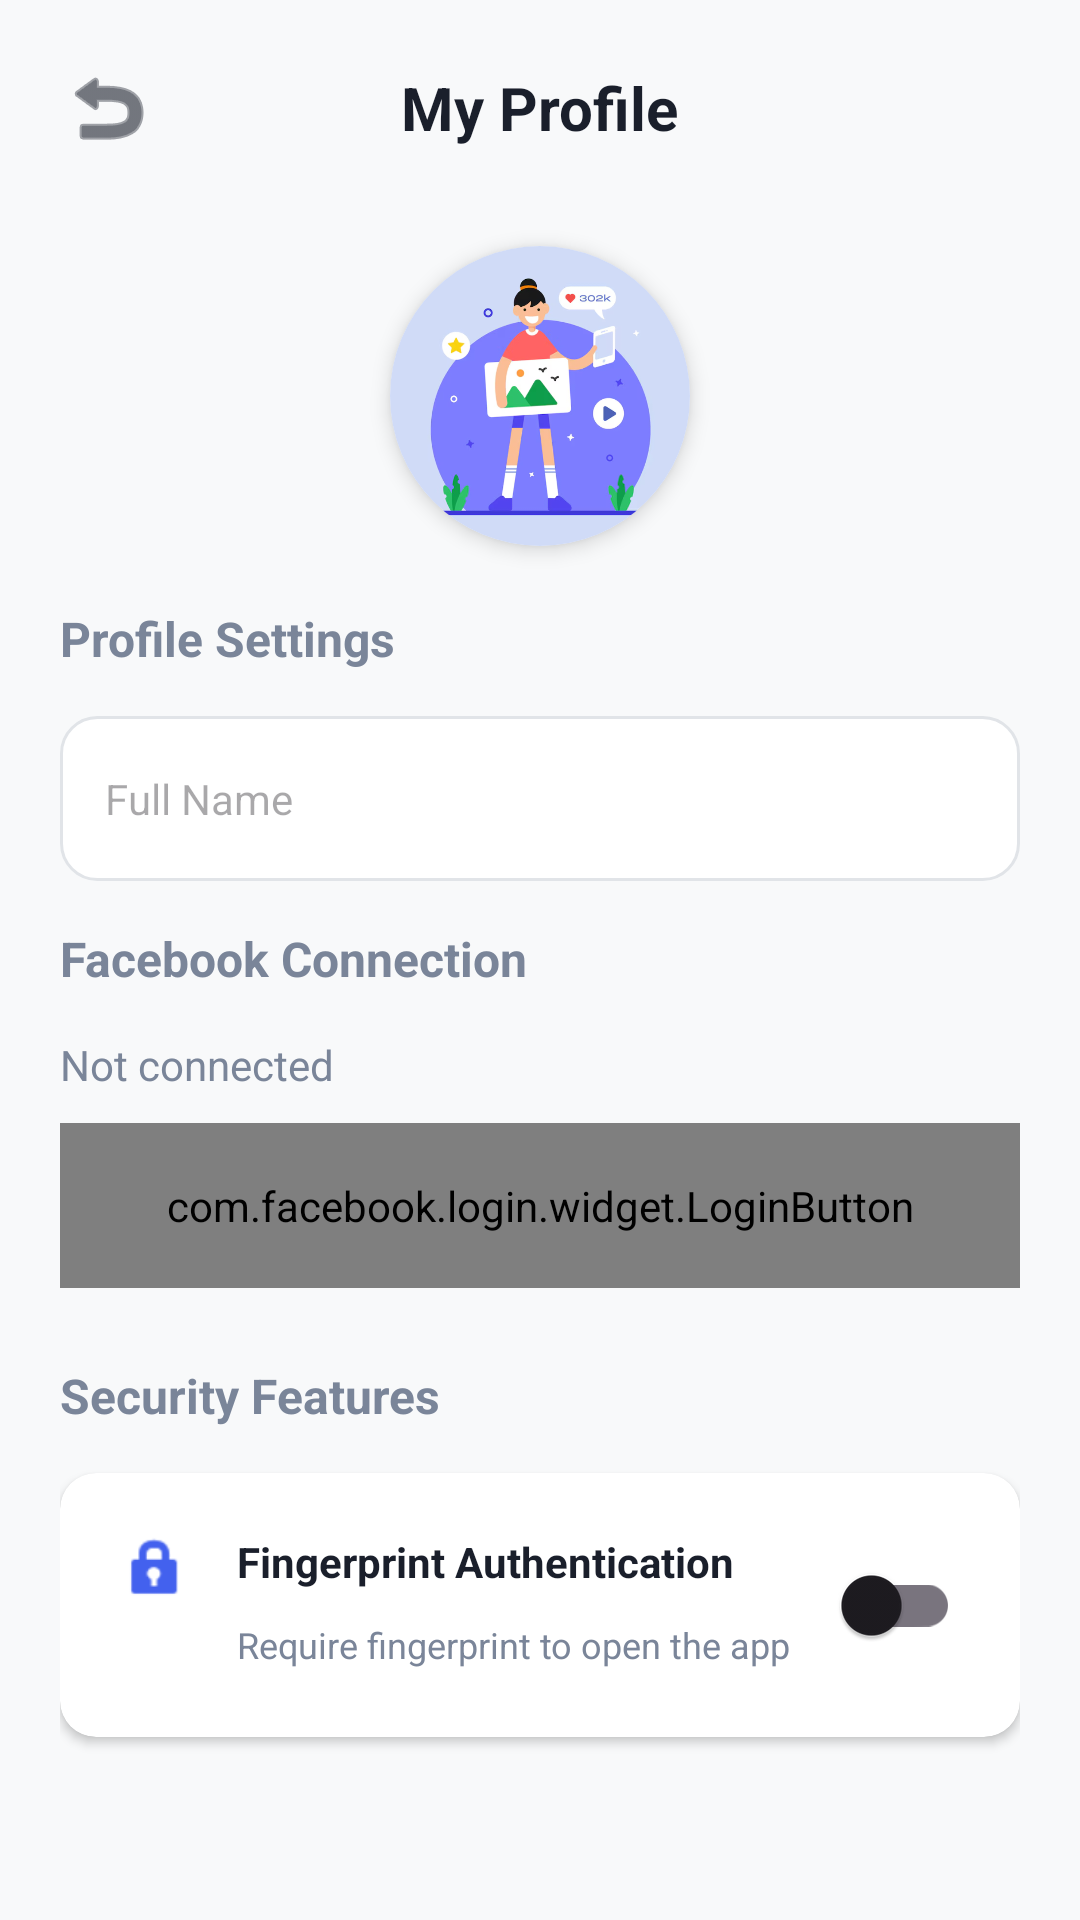

This screen was rendered from an Android layout file. Write that file and the resources it references.
<!-- AndroidManifest.xml: application theme Theme.PostPilot -->
<!-- res/layout/activity_profile.xml -->
<?xml version="1.0" encoding="utf-8"?>
<LinearLayout xmlns:android="http://schemas.android.com/apk/res/android"
    xmlns:app="http://schemas.android.com/apk/res-auto"
    android:layout_width="match_parent"
    android:layout_height="match_parent"
    android:orientation="vertical"
    android:background="@color/background_main"
    android:padding="20dp">

    
    <RelativeLayout
        android:layout_width="match_parent"
        android:layout_height="wrap_content"
        android:layout_marginBottom="30dp">

        <ImageView
            android:id="@+id/iv_back_profile"
            android:layout_width="32dp"
            android:layout_height="32dp"
            android:src="@android:drawable/ic_menu_revert"
            android:contentDescription="Back"
            app:tint="@color/text_title" />

        <TextView
            android:layout_width="wrap_content"
            android:layout_height="wrap_content"
            android:layout_centerInParent="true"
            android:text="My Profile"
            android:textSize="20sp"
            android:textStyle="bold"
            android:textColor="@color/text_title" />
    </RelativeLayout>

    
    <androidx.cardview.widget.CardView
        android:layout_width="100dp"
        android:layout_height="100dp"
        android:layout_gravity="center"
        app:cardCornerRadius="50dp"
        app:cardElevation="4dp"
        android:layout_marginBottom="20dp">
        <ImageView
            android:layout_width="match_parent"
            android:layout_height="match_parent"
            android:src="@drawable/welcome_img"
            android:scaleType="centerCrop" />
    </androidx.cardview.widget.CardView>

    
    <TextView
        android:layout_width="wrap_content"
        android:layout_height="wrap_content"
        android:text="Profile Settings"
        android:textSize="16sp"
        android:textStyle="bold"
        android:textColor="@color/text_desc"
        android:layout_marginBottom="15dp" />

    <EditText
        android:id="@+id/et_profile_name"
        android:layout_width="match_parent"
        android:layout_height="55dp"
        android:background="@drawable/edittext_bg_drawable"
        android:hint="Full Name"
        android:paddingLeft="15dp"
        android:paddingRight="15dp"
        android:textSize="14sp"
        android:layout_marginBottom="15dp"
        android:inputType="textPersonName" />

    <TextView
        android:layout_width="wrap_content"
        android:layout_height="wrap_content"
        android:text="Facebook Connection"
        android:textSize="16sp"
        android:textStyle="bold"
        android:textColor="@color/text_desc"
        android:layout_marginBottom="15dp" />

    <TextView
        android:id="@+id/tv_fb_status"
        android:layout_width="wrap_content"
        android:layout_height="wrap_content"
        android:text="Not connected"
        android:textSize="14sp"
        android:textColor="@color/text_desc"
        android:layout_marginBottom="10dp" />

    <com.facebook.login.widget.LoginButton
        android:id="@+id/login_button"
        android:layout_width="match_parent"
        android:layout_height="55dp"
        android:layout_marginBottom="25dp" />



    <TextView
        android:layout_width="wrap_content"
        android:layout_height="wrap_content"
        android:text="Security Features"
        android:textSize="16sp"
        android:textStyle="bold"
        android:textColor="@color/text_desc"
        android:layout_marginBottom="15dp" />

    <androidx.cardview.widget.CardView
        android:layout_width="match_parent"
        android:layout_height="wrap_content"
        app:cardCornerRadius="12dp"
        app:cardElevation="2dp"
        app:cardBackgroundColor="@color/background_card"
        android:layout_marginBottom="30dp">

        <RelativeLayout
            android:layout_width="match_parent"
            android:layout_height="wrap_content"
            android:padding="20dp">

            <ImageView
                android:id="@+id/iv_fingerprint_icon"
                android:layout_width="24dp"
                android:layout_height="24dp"
                android:src="@android:drawable/ic_lock_idle_lock"
                app:tint="#4361EE" />

            <TextView
                android:layout_width="wrap_content"
                android:layout_height="wrap_content"
                android:layout_toRightOf="@id/iv_fingerprint_icon"
                android:layout_marginLeft="15dp"
                android:text="Fingerprint Authentication"
                android:textColor="@color/text_title"
                android:textStyle="bold"
                android:textSize="14sp" />

            <TextView
                android:layout_width="wrap_content"
                android:layout_height="wrap_content"
                android:layout_toRightOf="@id/iv_fingerprint_icon"
                android:layout_below="@id/iv_fingerprint_icon"
                android:layout_marginLeft="15dp"
                android:layout_marginTop="5dp"
                android:text="Require fingerprint to open the app"
                android:textColor="@color/text_desc"
                android:textSize="12sp" />

            <androidx.appcompat.widget.SwitchCompat
                android:id="@+id/switch_fingerprint"
                android:layout_width="wrap_content"
                android:layout_height="wrap_content"
                android:layout_alignParentRight="true"
                android:layout_centerVertical="true" />
        </RelativeLayout>
    </androidx.cardview.widget.CardView>

    <TextView
        android:layout_width="wrap_content"
        android:layout_height="wrap_content"
        android:text="Appearance"
        android:textSize="16sp"
        android:textStyle="bold"
        android:textColor="@color/text_desc"
        android:layout_marginBottom="15dp" />

    <androidx.cardview.widget.CardView
        android:layout_width="match_parent"
        android:layout_height="wrap_content"
        app:cardCornerRadius="12dp"
        app:cardElevation="2dp"
        app:cardBackgroundColor="@color/background_card"
        android:layout_marginBottom="30dp">

        <RelativeLayout
            android:layout_width="match_parent"
            android:layout_height="wrap_content"
            android:padding="20dp">

            <ImageView
                android:id="@+id/iv_theme_icon"
                android:layout_width="24dp"
                android:layout_height="24dp"
                android:src="@android:drawable/ic_menu_compass"
                app:tint="@color/primary_blue" />

            <TextView
                android:layout_width="wrap_content"
                android:layout_height="wrap_content"
                android:layout_toRightOf="@id/iv_theme_icon"
                android:layout_marginLeft="15dp"
                android:text="Dark Mode"
                android:textColor="@color/text_title"
                android:textStyle="bold"
                android:textSize="14sp" />

            <androidx.appcompat.widget.SwitchCompat
                android:id="@+id/switch_dark_mode"
                android:layout_width="wrap_content"
                android:layout_height="wrap_content"
                android:layout_alignParentRight="true"
                android:layout_centerVertical="true" />
        </RelativeLayout>
    </androidx.cardview.widget.CardView>

    <Button
        android:id="@+id/btn_save_profile"
        android:layout_width="match_parent"
        android:layout_height="50dp"
        android:text="Save Changes"
        android:textAllCaps="false"
        android:textColor="@android:color/white"
        android:background="@drawable/button_primary_bg"
        android:textSize="16sp"
        android:textStyle="bold" />

</LinearLayout>
<!-- resources referenced by this layout -->
<resources>
  <color name="background_card">#FFFFFF</color>
  <color name="background_main">#F8F9FA</color>
  <color name="primary_blue">#4361EE</color>
  <color name="text_desc">#7A8599</color>
  <color name="text_title">#1A1F2B</color>
  <!-- drawable button_primary_bg (drawable) -->
  <?xml version="1.0" encoding="utf-8"?>
  <ripple xmlns:android="http://schemas.android.com/apk/res/android"
      android:color="#40FFFFFF">
      <item>
          <shape android:shape="rectangle">
              <solid android:color="#4361EE" />
              <corners android:radius="14dp" />
          </shape>
      </item>
  </ripple>
  <!-- drawable edittext_bg_drawable (drawable) -->
  <?xml version="1.0" encoding="utf-8"?>
  <shape xmlns:android="http://schemas.android.com/apk/res/android">
      <solid android:color="@color/edittext_bg_color" />
      <corners android:radius="12dp" />
      <stroke
          android:width="1dp"
          android:color="@color/divider_color" />
  </shape>
  <!-- drawable welcome_img: png bitmap (drawable, 150492 bytes) -->
  <style name="Theme.PostPilot" parent="Base.Theme.PostPilot" />
  <color name="edittext_bg_color">#FFFFFF</color>
  <color name="divider_color">#E1E4E8</color>
  <style name="Base.Theme.PostPilot" parent="Theme.Material3.DayNight.NoActionBar">
          
          <item name="colorPrimary">@color/primary_blue</item>
          <item name="android:windowBackground">@color/background_main</item>
          <item name="android:statusBarColor">@color/background_main</item>
          <item name="android:windowLightStatusBar" tools:targetApi="23">true</item>
      </style>
</resources>
